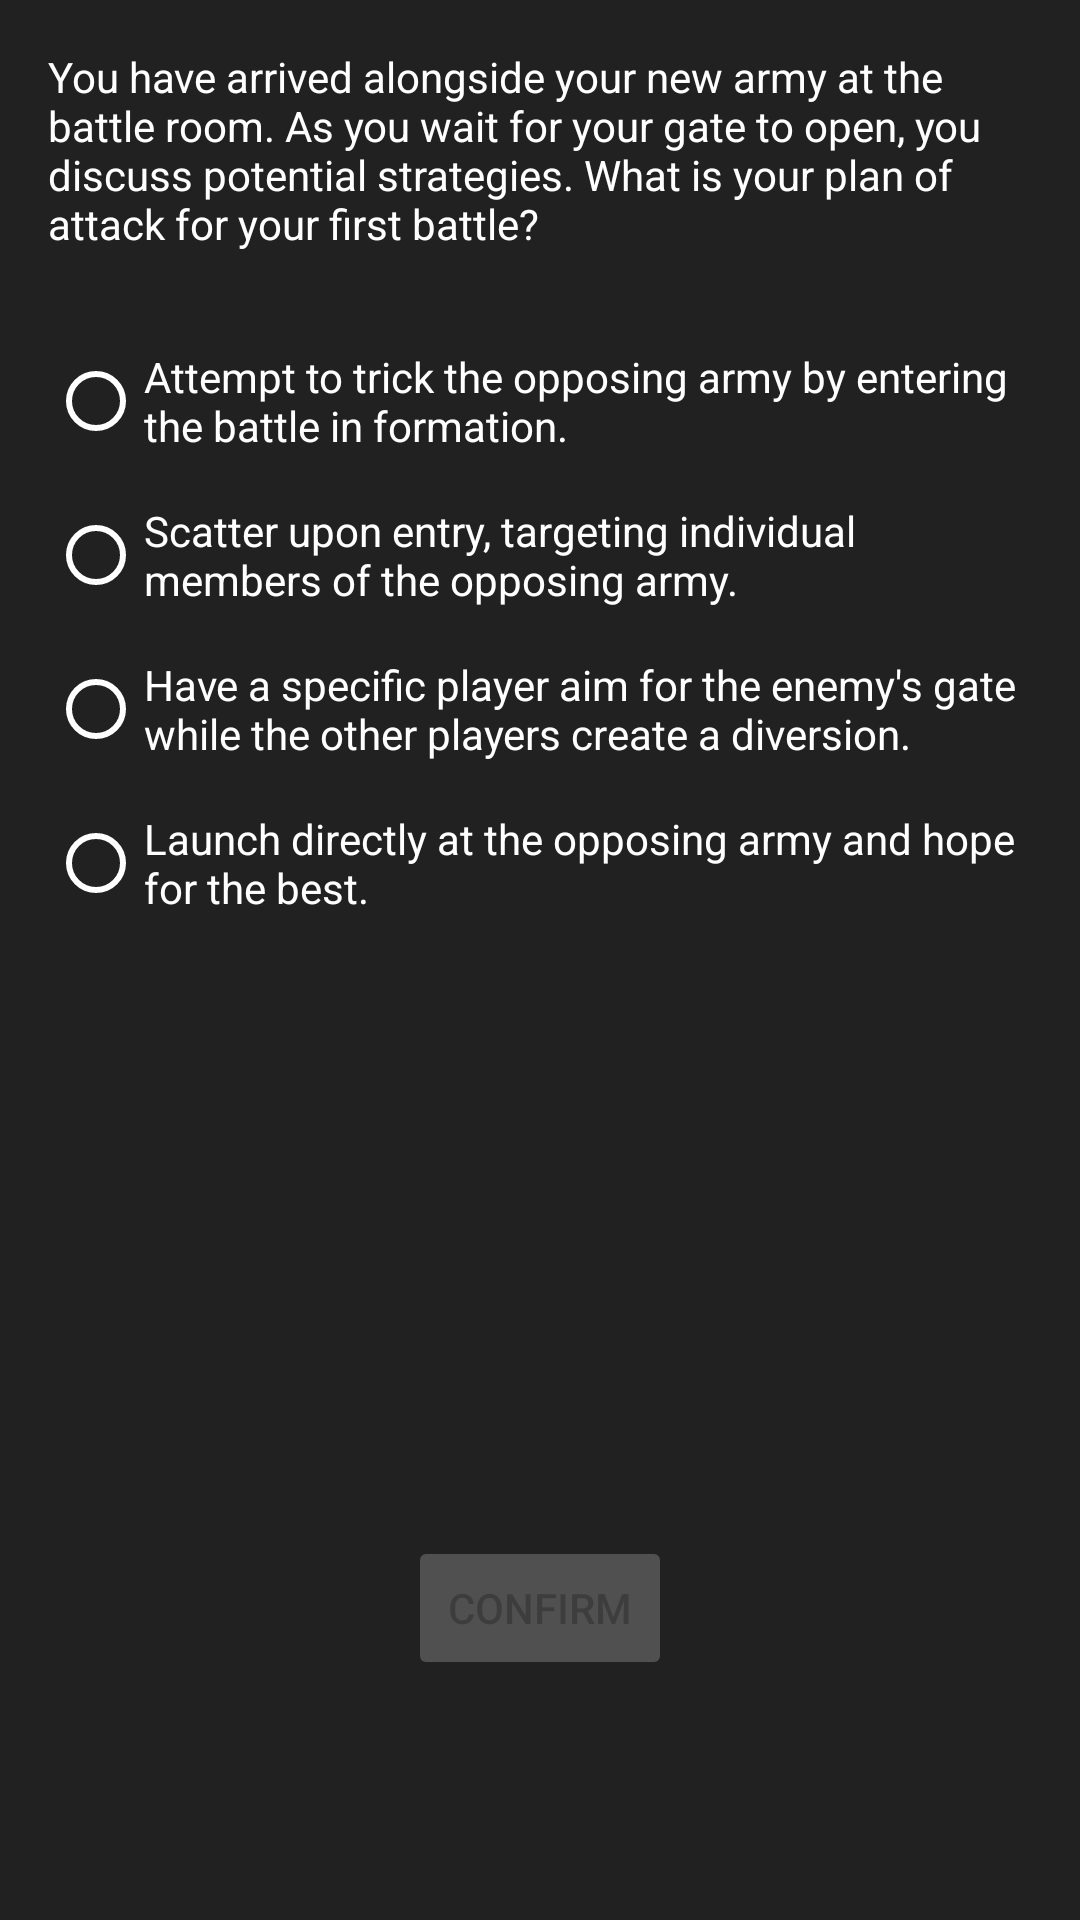

Reconstruct the res/layout file that produces this screen, plus the resources it refers to.
<!-- AndroidManifest.xml: activity theme AppTheme -->
<!-- res/layout/activity_prompt.xml -->
<?xml version="1.0" encoding="utf-8"?>
<RelativeLayout xmlns:android="http://schemas.android.com/apk/res/android"
    xmlns:app="http://schemas.android.com/apk/res-auto"
    xmlns:tools="http://schemas.android.com/tools"
    android:layout_width="match_parent"
    android:layout_height="match_parent"
    android:orientation="vertical"
    android:padding="16dp"
    app:layout_behavior="@string/appbar_scrolling_view_behavior"
    tools:context=".activity.PromptActivity">

    <TextView
        android:id="@+id/txt_description"
        android:layout_width="wrap_content"
        android:layout_height="wrap_content"
        android:layout_marginBottom="32dp"
        android:textColor="@android:color/white"
        android:text="@string/p1"/>

    <RadioGroup
        android:layout_width="match_parent"
        android:layout_height="wrap_content"
        android:layout_below="@+id/txt_description">
        <android.support.v7.widget.AppCompatRadioButton
            android:id="@+id/rdo_answer1"
            android:layout_width="wrap_content"
            android:layout_height="wrap_content"
            android:layout_marginBottom="16dp"
            android:text="@string/r1_a"
            android:textColor="@android:color/white"
            android:buttonTint="@android:color/white"/>

        <android.support.v7.widget.AppCompatRadioButton
            android:id="@+id/rdo_answer2"
            android:layout_width="wrap_content"
            android:layout_height="wrap_content"
            android:layout_marginBottom="16dp"
            android:text="@string/r1_b"
            android:textColor="@android:color/white"
            android:buttonTint="@android:color/white"/>

        <android.support.v7.widget.AppCompatRadioButton
            android:id="@+id/rdo_answer3"
            android:layout_width="wrap_content"
            android:layout_height="wrap_content"
            android:layout_marginBottom="16dp"
            android:text="@string/r1_c"
            android:textColor="@android:color/white"
            android:buttonTint="@android:color/white"/>

        <android.support.v7.widget.AppCompatRadioButton
            android:id="@+id/rdo_answer4"
            android:layout_width="wrap_content"
            android:layout_height="wrap_content"
            android:layout_marginBottom="16dp"
            android:text="@string/r1_d"
            android:textColor="@android:color/white"
            android:buttonTint="@android:color/white"/>
    </RadioGroup>


    <android.support.v7.widget.ButtonBarLayout
        android:id="@+id/btn_layout"
        android:layout_width="match_parent"
        android:layout_height="wrap_content"
        android:gravity="center"
        android:orientation="horizontal"
        android:layout_alignParentBottom="true"
        android:layout_marginBottom="64dp">
        <Button
            android:id="@+id/btn_confirm"
            android:layout_width="wrap_content"
            android:layout_height="wrap_content"
            android:enabled="false"
            android:text="@string/confirm"
            style="@style/Widget.AppCompat.Button.Colored" />
    </android.support.v7.widget.ButtonBarLayout>


</RelativeLayout>
<!-- resources referenced by this layout -->
<resources>
  <string name="confirm">Confirm</string>
  <string name="p1">You have arrived alongside your new army at the battle room. As you wait for your gate to open, you discuss potential strategies. What is your plan of attack for your first battle?</string>
  <string name="r1_a">Attempt to trick the opposing army by entering the battle in formation.</string>
  <string name="r1_b">Scatter upon entry, targeting individual members of the opposing army.</string>
  <string name="r1_c">Have a specific player aim for the enemy\'s gate while the other players create a diversion.</string>
  <string name="r1_d">Launch directly at the opposing army and hope for the best.</string>
  <style name="AppTheme" parent="Theme.AppCompat.Light.DarkActionBar">
          <item name="colorPrimary">@color/colorPrimary</item>
          <item name="colorPrimaryDark">@color/colorPrimaryDark</item>
          <item name="colorAccent">@color/colorAccent</item>
          <item name="android:colorControlHighlight">@color/colorPrimary</item>
          <item name="android:windowBackground">@color/windowBackground</item>
      </style>
  <color name="colorPrimary">#455a64</color>
  <color name="colorPrimaryDark">#37474f</color>
  <color name="colorAccent">#ffffff</color>
  <color name="windowBackground">#212121</color>
</resources>
